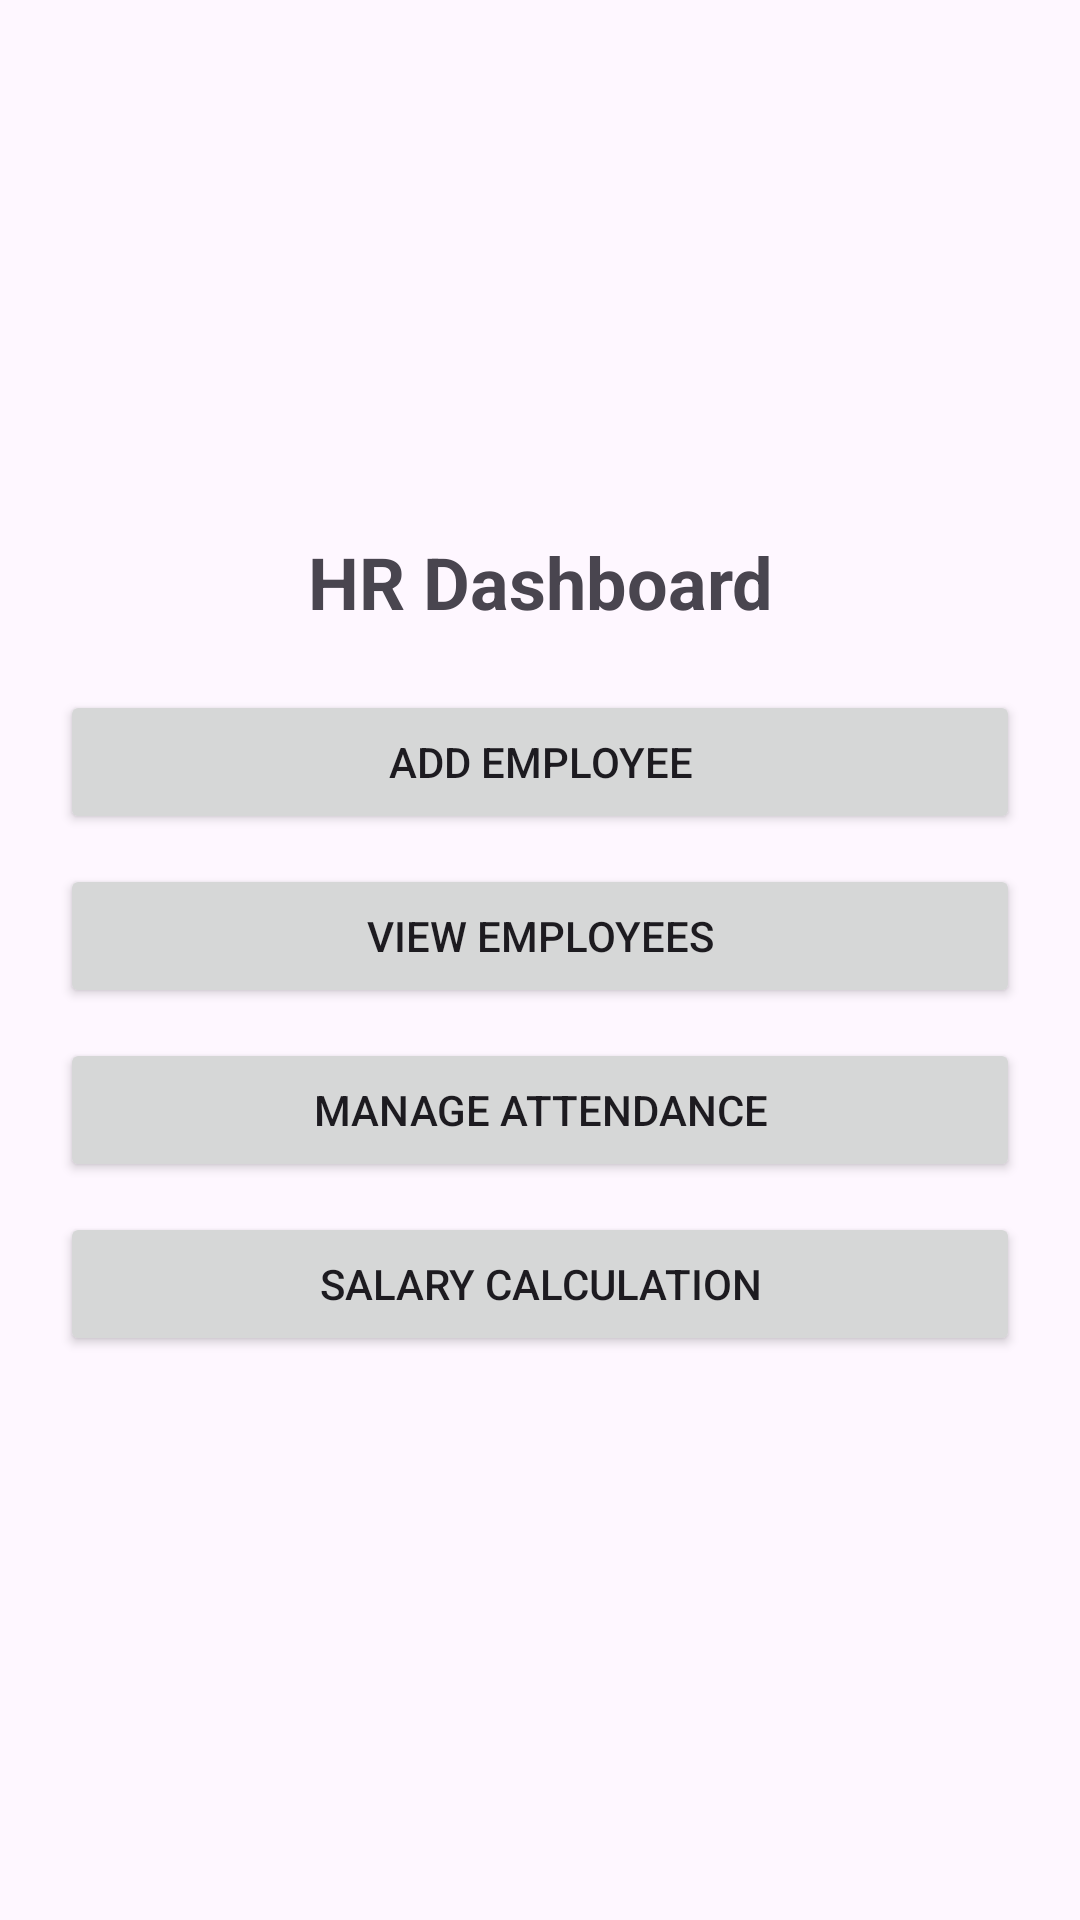

Android layout source for this screen:
<!-- AndroidManifest.xml: application theme Theme.Testm -->
<!-- res/layout/activity_hr_dashboard.xml -->
<?xml version="1.0" encoding="utf-8"?>
<LinearLayout
    xmlns:android="http://schemas.android.com/apk/res/android"
    android:layout_width="match_parent"
    android:layout_height="match_parent"
    android:orientation="vertical"
    android:padding="20dp"
    android:gravity="center">

    <TextView
        android:layout_width="wrap_content"
        android:layout_height="wrap_content"
        android:text="HR Dashboard"
        android:textSize="24sp"
        android:textStyle="bold"
        android:gravity="center"
        android:paddingBottom="20dp"/>

    <Button
        android:id="@+id/btnAddEmployee"
        android:layout_width="match_parent"
        android:layout_height="wrap_content"
        android:text="Add Employee"
        android:layout_marginBottom="10dp"/>

    <Button
        android:id="@+id/btnViewEmployee"
        android:layout_width="match_parent"
        android:layout_height="wrap_content"
        android:text="View Employees"
        android:layout_marginBottom="10dp"/>

    <Button
        android:id="@+id/btnAttendance"
        android:layout_width="match_parent"
        android:layout_height="wrap_content"
        android:text="Manage Attendance"
        android:layout_marginBottom="10dp"/>

    <Button
        android:id="@+id/btnSalaryCalculation"
        android:layout_width="match_parent"
        android:layout_height="wrap_content"
        android:text="Salary Calculation"
        android:layout_marginBottom="10dp"/>

</LinearLayout>
<!-- resources referenced by this layout -->
<resources>
  <style name="Theme.Testm" parent="Base.Theme.Testm" />
  <style name="Base.Theme.Testm" parent="Theme.Material3.DayNight.NoActionBar">
          
          
      </style>
</resources>
